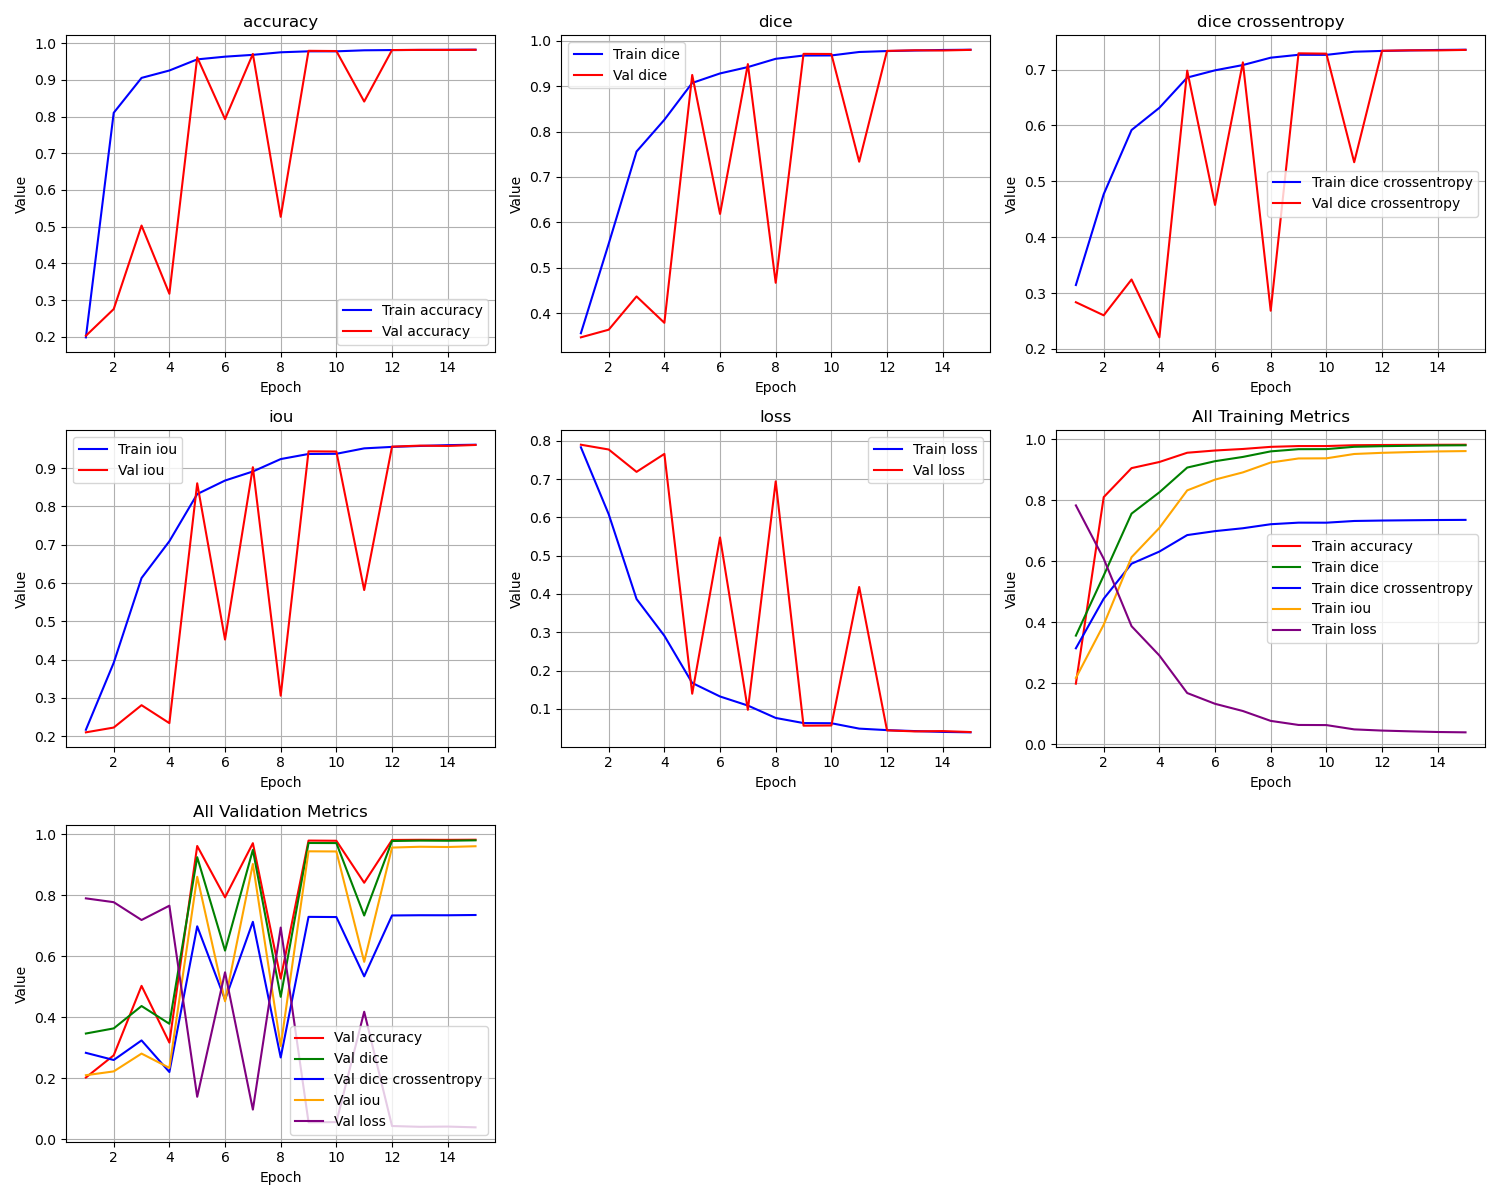

Values plotted in this chart, from the file beside it:
epoch, train_loss, train_iou, train_dice, train_dice crossentropy, train_accuracy, val_loss, val_iou, val_dice, val_dice crossentropy, val_accuracy
1, 0.7829, 0.2171, 0.356, 0.3144, 0.1986, 0.7896, 0.2104, 0.3469, 0.2836, 0.2028
2, 0.6081, 0.3919, 0.5531, 0.477, 0.8101, 0.7771, 0.2229, 0.3637, 0.2602, 0.2756
3, 0.3869, 0.6131, 0.756, 0.5918, 0.9052, 0.7188, 0.2812, 0.437, 0.3243, 0.503
4, 0.2908, 0.7092, 0.8259, 0.6316, 0.9253, 0.7657, 0.2343, 0.3789, 0.2208, 0.3172
5, 0.1678, 0.8322, 0.907, 0.6857, 0.9556, 0.1397, 0.8603, 0.9245, 0.6981, 0.9612
6, 0.1324, 0.8676, 0.9279, 0.6986, 0.963, 0.5475, 0.4525, 0.6186, 0.4577, 0.7929
7, 0.1088, 0.8912, 0.9419, 0.7081, 0.968, 0.09768, 0.9023, 0.9484, 0.7128, 0.9704
8, 0.07642, 0.9236, 0.9601, 0.7212, 0.9749, 0.694, 0.306, 0.467, 0.2684, 0.5268
9, 0.06305, 0.9369, 0.9673, 0.7264, 0.9776, 0.05622, 0.9438, 0.971, 0.729, 0.979
10, 0.06265, 0.9374, 0.9675, 0.7263, 0.9775, 0.05674, 0.9433, 0.9707, 0.7284, 0.9783
11, 0.04856, 0.9515, 0.9751, 0.7319, 0.9803, 0.4183, 0.5817, 0.7335, 0.5342, 0.8408
12, 0.04463, 0.9554, 0.9772, 0.7333, 0.981, 0.04392, 0.9561, 0.9775, 0.7336, 0.981
13, 0.04213, 0.9578, 0.9784, 0.7342, 0.9814, 0.04134, 0.9587, 0.9789, 0.7344, 0.9815
14, 0.03997, 0.96, 0.9796, 0.7351, 0.9818, 0.04212, 0.9579, 0.9784, 0.7343, 0.9813
15, 0.03885, 0.9611, 0.9801, 0.7355, 0.982, 0.03961, 0.9604, 0.9798, 0.7351, 0.9818
